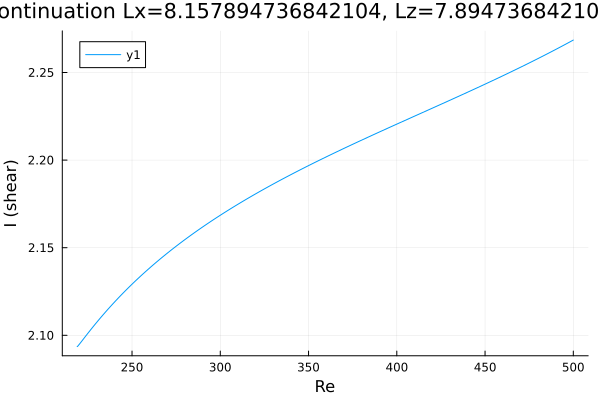

Values plotted in this chart, from the file beside it:
Re, shear
218.9, 2.094
218.9, 2.094
218.9, 2.094
218.9, 2.094
218.9, 2.094
218.9, 2.094
218.9, 2.094
218.9, 2.094
218.9, 2.094
218.9, 2.094
218.9, 2.094
218.9, 2.094
219, 2.094
219.1, 2.094
219.5, 2.094
220.9, 2.096
222.3, 2.098
223.7, 2.1
225.1, 2.101
226.5, 2.103
227.9, 2.105
229.4, 2.107
230.8, 2.108
232.2, 2.11
233.6, 2.112
235, 2.113
236.4, 2.115
237.8, 2.117
239.3, 2.118
240.7, 2.12
242.1, 2.121
243.5, 2.123
244.9, 2.124
246.3, 2.126
247.7, 2.127
249.2, 2.128
250.6, 2.13
252, 2.131
253.4, 2.132
254.8, 2.134
256.2, 2.135
257.6, 2.136
259.1, 2.138
260.5, 2.139
261.9, 2.14
263.3, 2.141
264.7, 2.143
266.1, 2.144
267.5, 2.145
269, 2.146
270.4, 2.147
271.8, 2.148
273.2, 2.149
274.6, 2.151
276, 2.152
277.4, 2.153
278.9, 2.154
280.3, 2.155
281.7, 2.156
283.1, 2.157
... 175 more rows
